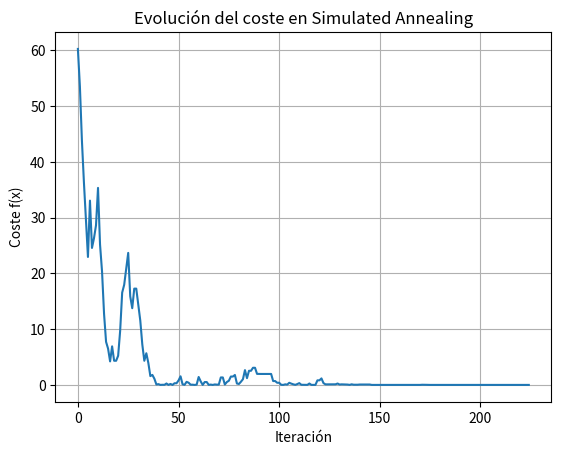

This chart was generated by the following Python code:
import random
import math


class SimulatedAnnealing:
    def __init__(self, solucion_inicial, temperatura_inicial, temperatura_minima, factor_enfriamiento):
        self.solucion_actual = solucion_inicial
        self.temperatura = temperatura_inicial
        self.temperatura_minima = temperatura_minima
        self.factor_enfriamiento = factor_enfriamiento
        self.coste_actual = self.evaluar_coste(self.solucion_actual)
        self.historial_costes = []  
        
        
    def generar_vecino(self, solucion_actual):
        return solucion_actual + random.uniform(-1, 1)

    def evaluar_coste(self, solucion):
        return solucion**2

    def enfriamiento(self):
        iteracion = 0
        while self.temperatura > self.temperatura_minima:
            nueva_solucion = self.generar_vecino(self.solucion_actual)
            nuevo_coste = self.evaluar_coste(nueva_solucion)
            delta_e = nuevo_coste - self.coste_actual

            if delta_e < 0 or random.random() < math.exp(-delta_e / self.temperatura):
                self.solucion_actual = nueva_solucion
                self.coste_actual = nuevo_coste

            self.historial_costes.append(self.coste_actual)

            self.temperatura *= self.factor_enfriamiento
            iteracion += 1

        return self.solucion_actual, self.coste_actual, iteracion


import matplotlib.pyplot as plt

if __name__ == "__main__":
    sa = SimulatedAnnealing(
        solucion_inicial = random.uniform(-10, 10),
        temperatura_inicial = 100.0,
        temperatura_minima = 0.001,
        factor_enfriamiento = 0.95
    )

    solucion, coste, iteraciones = sa.enfriamiento()

    print(f"Solución encontrada: x = {solucion:.5f}")
    print(f"Coste final: f(x) = {coste:.5f}")
    print(f"Iteraciones: {iteraciones}")

    plt.plot(sa.historial_costes)
    plt.title("Evolución del coste en Simulated Annealing")
    plt.xlabel("Iteración")
    plt.ylabel("Coste f(x)")
    plt.grid(True)
    plt.show()
